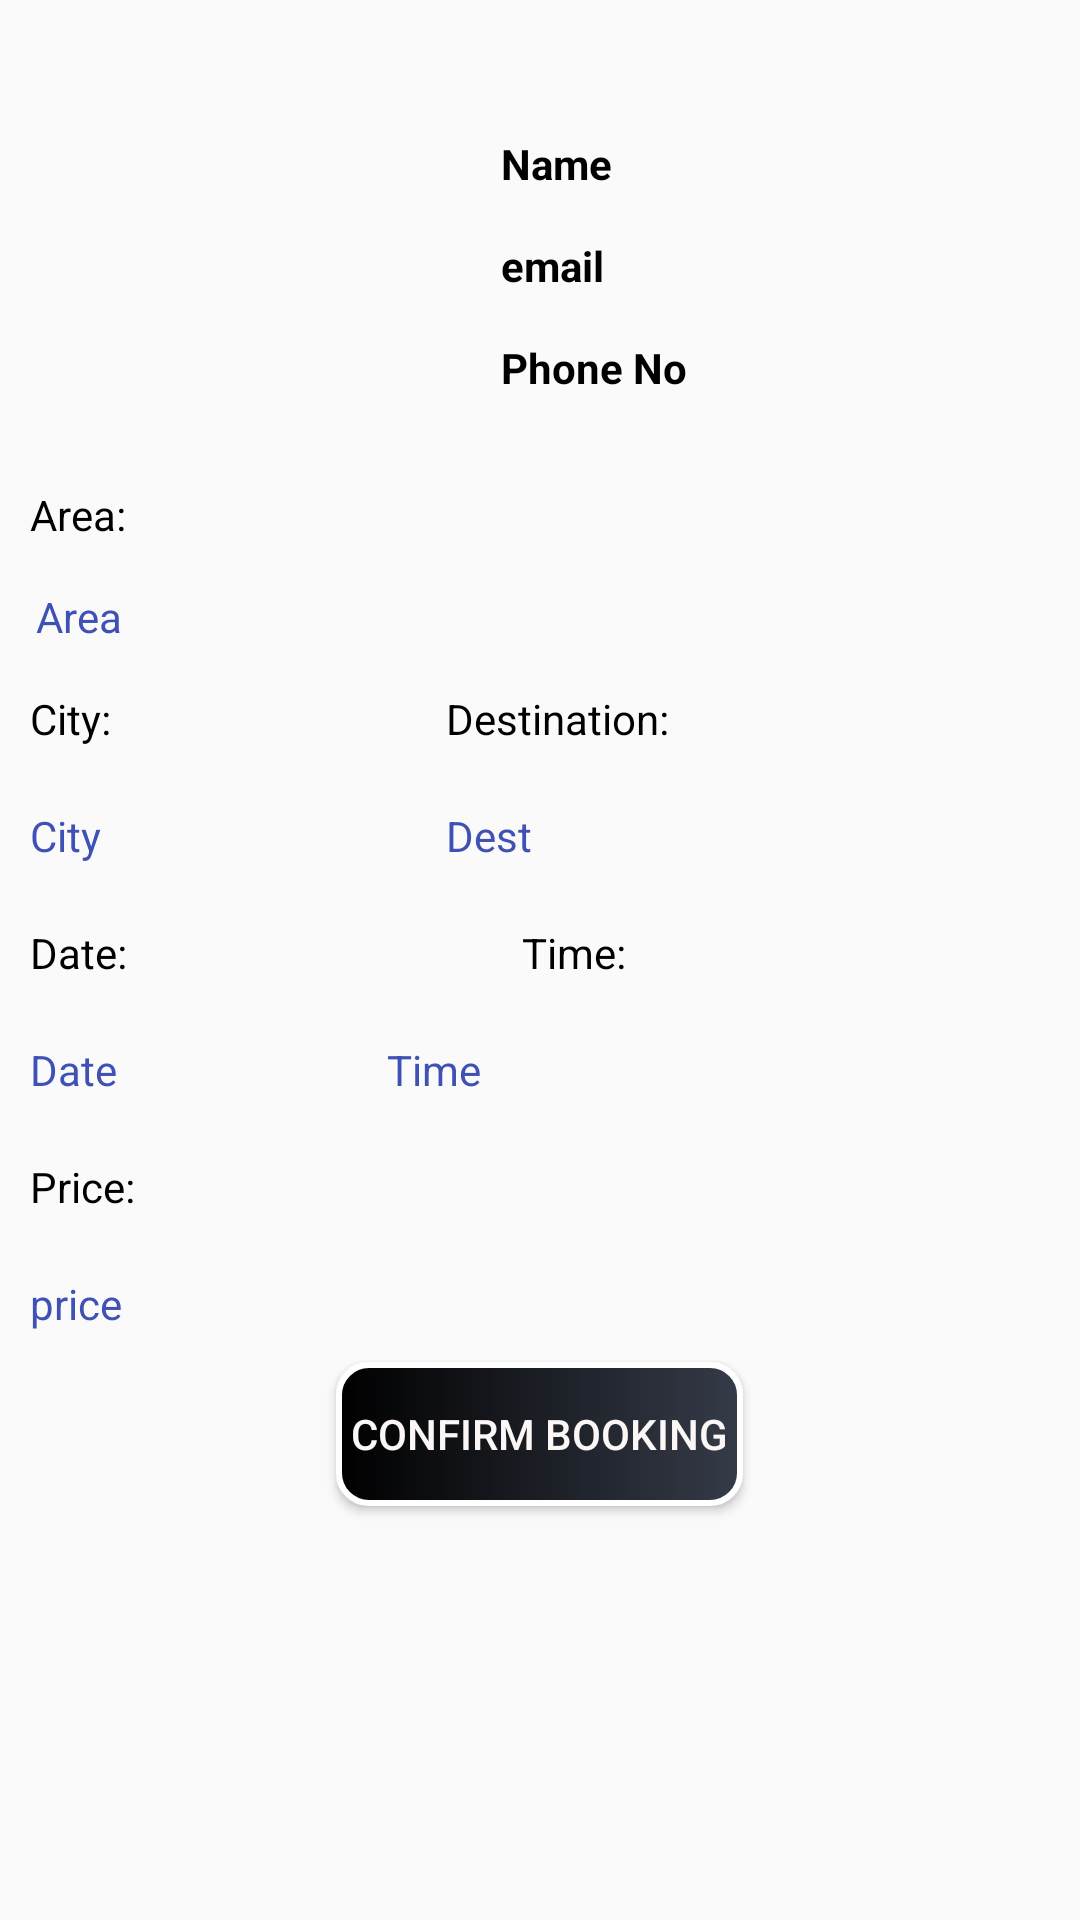

Layout XML and referenced resources for this Android screen:
<!-- AndroidManifest.xml: application theme AppTheme -->
<!-- res/layout/selecteddriverdet.xml -->
<?xml version="1.0" encoding="utf-8"?>
<RelativeLayout xmlns:android="http://schemas.android.com/apk/res/android"
    xmlns:app="http://schemas.android.com/apk/res-auto"
    xmlns:tools="http://schemas.android.com/tools"
    android:layout_width="match_parent"
    android:layout_height="match_parent"
    tools:context=".selectedDriverDet">

    <ImageView
        android:id="@+id/imageView2"
        android:layout_width="137dp"
        android:layout_height="132dp"
        android:layout_marginTop="20sp"
        android:layout_marginStart="5sp"/>

    <TextView
        android:id="@+id/name"
        android:layout_width="wrap_content"
        android:layout_height="wrap_content"
        android:layout_toRightOf="@+id/imageView2"

        android:layout_centerHorizontal="true"
        android:padding="5sp"
        android:text="Name"
        android:layout_marginTop="40dp"
        android:layout_marginLeft="20dp"
        android:textStyle="bold"
        android:textColor="#000000" />

    <TextView
        android:id="@+id/email"
        android:layout_width="wrap_content"
        android:layout_height="wrap_content"
        android:layout_toRightOf="@+id/imageView2"
        android:layout_below="@+id/name"
        android:layout_centerHorizontal="true"
        android:padding="5sp"
        android:text="email"
        android:textStyle="bold"
        android:layout_marginTop="5dp"
        android:layout_marginLeft="20sp"
        android:textColor="#000000" />
    <TextView
        android:id="@+id/phoneno"
        android:textStyle="bold"
        android:layout_width="wrap_content"
        android:layout_height="wrap_content"
        android:layout_toRightOf="@+id/imageView2"
        android:layout_below="@+id/email"
        android:layout_centerHorizontal="true"
        android:padding="5sp"
        android:text="Phone No"
        android:layout_marginTop="5dp"
        android:layout_marginLeft="20sp"
        android:textColor="#000000" />

    <TextView
        android:id="@+id/area"
        android:layout_width="wrap_content"
        android:layout_height="wrap_content"
        android:layout_below="@+id/areaText"
        android:layout_marginStart="7sp"
        android:padding="5sp"
        android:text="Area"
        android:textColor="#3F51B5" />

    <TextView
        android:id="@+id/areaText"
        android:layout_margin="5sp"
        android:layout_width="wrap_content"
        android:layout_height="wrap_content"
        android:layout_below="@+id/imageView2"
        android:padding="5sp"
        android:text="Area:"
        android:textColor="#000000" />

    <TextView
        android:id="@+id/city"
        android:layout_margin="5sp"
        android:layout_width="wrap_content"
        android:layout_height="wrap_content"
        android:layout_below="@+id/cityText"
        android:layout_marginStart="7sp"
        android:padding="5sp"
        android:text="City"
        android:textColor="#3F51B5" />
    <TextView
        android:id="@+id/cityText"
        android:layout_margin="5sp"
        android:layout_width="wrap_content"
        android:layout_height="wrap_content"
        android:layout_below="@+id/area"
        android:padding="5sp"
        android:text="City:"
        android:textColor="#000000" />


    <TextView
        android:id="@+id/destText"
        android:layout_width="wrap_content"
        android:layout_height="wrap_content"
        android:layout_below="@+id/area"
        android:layout_centerHorizontal="true"
        android:layout_marginLeft="13dp"
        android:layout_marginTop="5dp"
        android:layout_marginEnd="5sp"
        android:layout_marginBottom="5sp"
        android:padding="5sp"
        android:layout_marginStart="100sp"
        android:layout_toRightOf="@+id/city"

        android:text="Destination:"
        android:textColor="#000000" />


    <TextView
        android:id="@+id/dest"
        android:layout_width="wrap_content"
        android:layout_height="wrap_content"
        android:layout_below="@+id/destText"
        android:layout_centerHorizontal="true"
        android:layout_marginStart="100sp"
        android:layout_marginLeft="125dp"
        android:layout_marginTop="5dp"
        android:layout_marginEnd="5sp"
        android:layout_marginBottom="5sp"
        android:padding="5sp"
        android:layout_toRightOf="@+id/city"


        android:text="Dest"
        android:textColor="#3F51B5" />

    <TextView
        android:id="@+id/date"
        android:layout_margin="5sp"
        android:layout_width="wrap_content"
        android:layout_height="wrap_content"
        android:layout_below="@+id/dateText"

        android:padding="5sp"
        android:text="Date"
        android:textColor="#3F51B5" />
    <TextView
        android:id="@+id/dateText"
        android:layout_margin="5sp"
        android:layout_width="wrap_content"
        android:layout_height="wrap_content"
        android:layout_below="@+id/city"
        android:padding="5sp"
        android:text="Date:"

        android:textColor="#000000" />

    <TextView
        android:id="@+id/time"
        android:layout_width="wrap_content"
        android:layout_height="wrap_content"
        android:layout_below="@+id/timeText"

        android:layout_toRightOf="@+id/date"
        android:layout_centerHorizontal="true"
        android:layout_marginStart="75sp"
        android:layout_marginLeft="125dp"
        android:layout_marginTop="5dp"
        android:layout_marginEnd="5sp"
        android:layout_marginBottom="5sp"
        android:padding="5sp"
        android:text="Time"
        android:textColor="#3F51B5" />
    <TextView
        android:id="@+id/timeText"
        android:layout_width="wrap_content"
        android:layout_height="wrap_content"
        android:layout_below="@+id/dest"
        android:layout_centerHorizontal="true"
        android:layout_marginLeft="13dp"
        android:layout_marginTop="5dp"
        android:layout_marginEnd="5sp"
        android:layout_marginBottom="5sp"
        android:padding="5sp"
        android:layout_marginStart="100sp"
        android:layout_toRightOf="@+id/dateText"

        android:text="     Time:"
        android:textColor="#000000" />

    <TextView
        android:id="@+id/price"
        android:layout_margin="5sp"
        android:layout_width="wrap_content"
        android:layout_height="wrap_content"
        android:layout_below="@+id/priceText"

        android:padding="5sp"
        android:text="price"
        android:textColor="#3F51B5" />
    <TextView
        android:id="@+id/priceText"
        android:layout_width="wrap_content"
        android:layout_height="wrap_content"
        android:layout_below="@+id/time"
        android:padding="5sp"
        android:text="Price:"
        android:layout_margin="5sp"
        android:textColor="#000000" />

    <Button
        android:id="@+id/confirmBooking"
        android:layout_width="wrap_content"
        android:layout_height="wrap_content"
        android:layout_below="@+id/price"
        android:layout_centerHorizontal="true"
        android:background="@drawable/buttonborder"
        android:padding="5sp"
        android:text="Confirm Booking"
        android:textColor="#FBF7F7" />

</RelativeLayout>
<!-- resources referenced by this layout -->
<resources>
  <!-- drawable buttonborder (drawable) -->
  <?xml version="1.0" encoding="utf-8"?>
  <shape xmlns:android="http://schemas.android.com/apk/res/android"
      android:shape="rectangle">
      <stroke android:width="2dp"
          android:color="#FFFFFF"/>
      <corners android:radius="10dp"/>
      <gradient android:startColor="#000000"
          android:endColor="#353b48"/>
  
  
  </shape>
  <style name="AppTheme" parent="Theme.AppCompat.Light.DarkActionBar">
          
          <item name="colorPrimary">@color/colorPrimary</item>
          <item name="colorPrimaryDark">@color/colorPrimaryDark</item>
          <item name="colorAccent">@color/colorAccent</item>
          <item name="windowActionBar">false</item>
          <item name="windowNoTitle">true</item>
          <item name="android:statusBarColor">#00000000</item>
      </style>
  <!-- not gathered from this repository: default colours our renderer supplied (Android Studio template values) -->
  <color name="colorPrimary">#FF6200EE</color>
  <color name="colorPrimaryDark">#FF3700B3</color>
  <color name="colorAccent">#FF03DAC5</color>
</resources>
